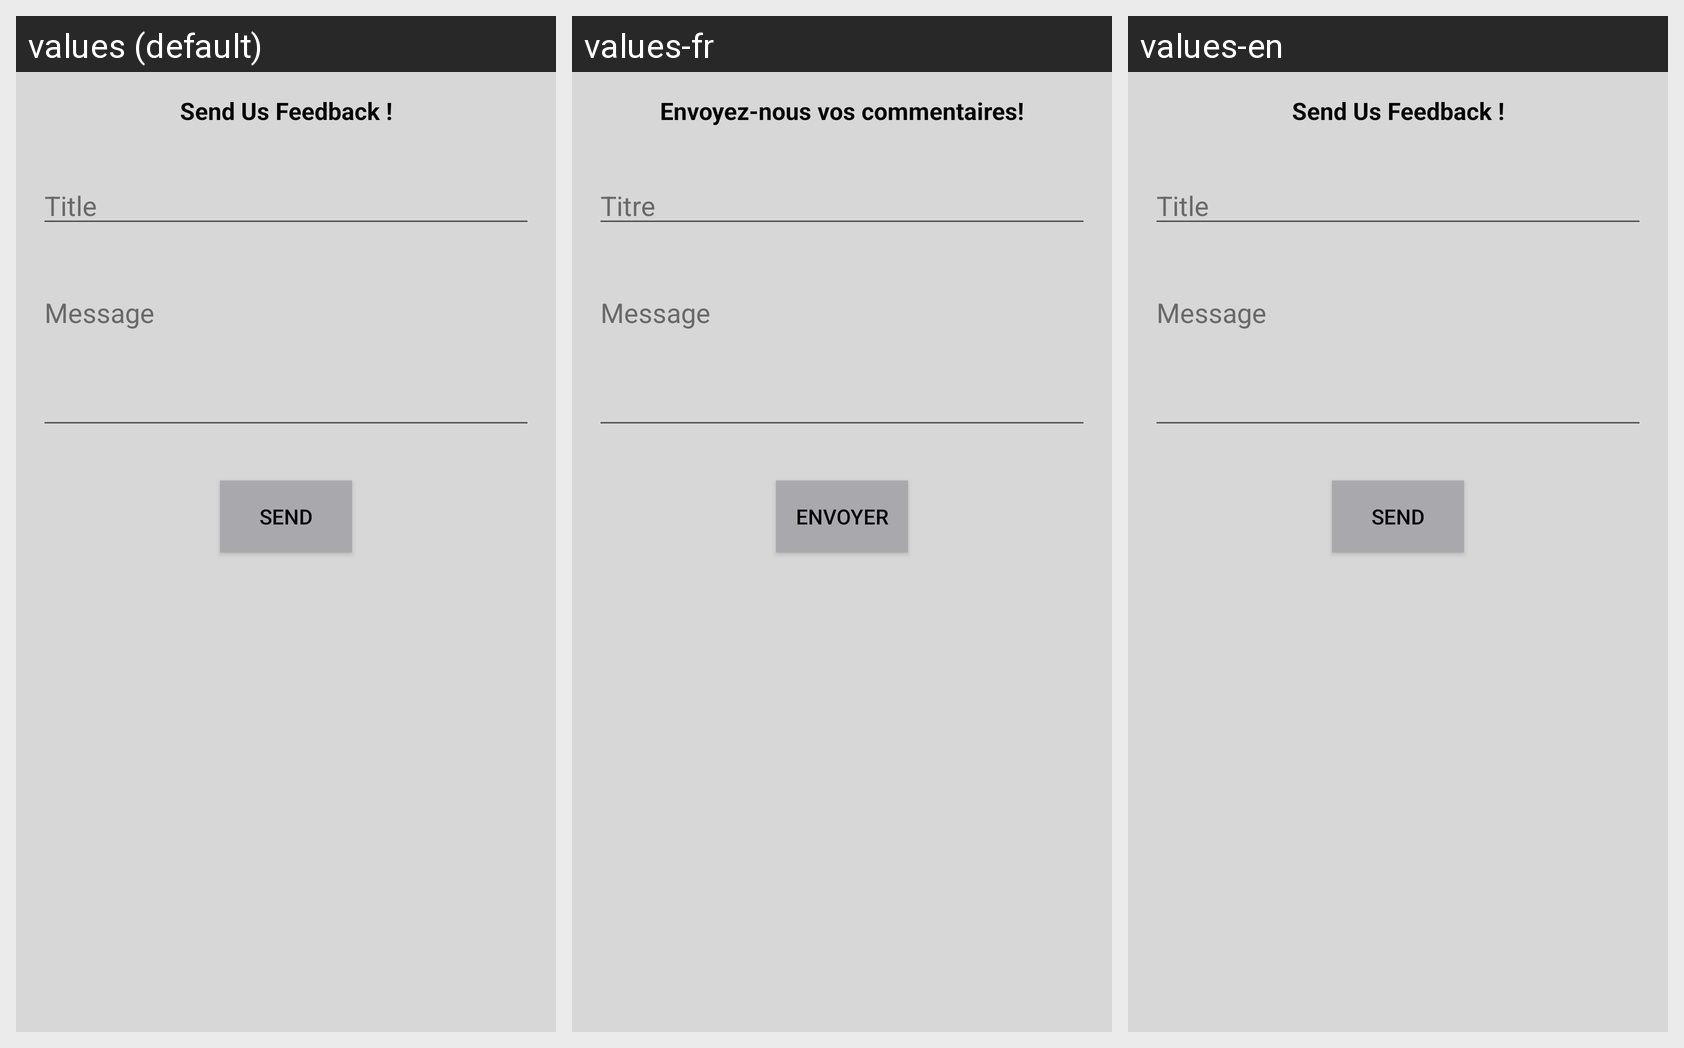

This grid shows one Android layout under several languages. Give, for every string resource on the screen, its name, the default text and each shown locale's text.
Android screen res/layout/activity_feedback.xml rendered under 3 locales, left to right: values (default), values-fr, values-en. Device: Nexus 5 (rendered at 1080×1920; each locale shown at half size, 540×960, under a caption strip naming it); theme AppTheme.
Strings drawn on this screen, with the default value and each locale's value (text and hints the layout hard-codes, and strings that could not be matched under every locale, appear in the picture but are not listed):

send_us_feedback
  values: Send Us Feedback !
  values-fr: Envoyez-nous vos commentaires!
  values-en: Send Us Feedback !

hint_title
  values: Title
  values-fr: Titre
  values-en: Title

hint_message
  values: Message
  values-fr: Message
  values-en: Message

btn_send
  values: Send
  values-fr: Envoyer
  values-en: Send
